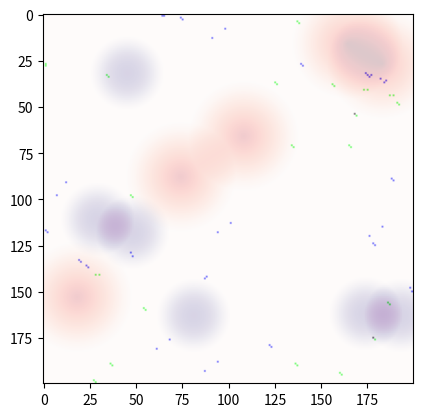

Reproduce this figure in Python.
import numpy as np
import matplotlib.pyplot as plt
import matplotlib.animation as animation
import random
import re
import string
import math

class Grid:
    def __init__(self, width, height, amount_food, radius_food, amount_radiation, radius_radiation):
        ### 0 - empty, 1 - cell
        self.width = width
        self.height = height
        self.grid = np.zeros((width, height), dtype=int)
        ### 0 - empty, float - food concentration
        self.food_grid = np.zeros((width, height), dtype=float)
        for seed in range(amount_food):
            seed_coord = (random.randrange(self.width), random.randrange(self.height))
            for i in range(max(0, seed_coord[0] - radius_food), min(width, seed_coord[0] + radius_food + 1)):
                for j in range(max(0, seed_coord[1] - radius_food), min(height, seed_coord[1] + radius_food + 1)):
                    distance = np.sqrt((i - seed_coord[0])**2 + (j - seed_coord[1])**2)
                    if distance <= radius_food:
                        self.food_grid[i, j] += 1 - (distance / radius_food)
        ### 0 - empty, float - radiation concentration
        self.radiation_grid = np.zeros((width, height), dtype=float)
        for seed in range(amount_radiation):
            seed_coord = (random.randrange(self.width), random.randrange(self.height))
            for i in range(max(0, seed_coord[0] - radius_radiation), min(width, seed_coord[0] + radius_radiation + 1)):
                for j in range(max(0, seed_coord[1] - radius_radiation), min(height, seed_coord[1] + radius_radiation + 1)):
                    distance = np.sqrt((i - seed_coord[0])**2 + (j - seed_coord[1])**2)
                    if distance <= radius_radiation:
                        self.radiation_grid[i, j] += 1 - (distance / radius_radiation)**2

    def food_gradient(self, coords):
        return self.food_grid[coords]
    
    def radiation_gradient(self, coords):
        return self.radiation_grid[coords]

    def is_position_occupied(self, coords):
        return self.grid[coords] == 1

    def count_live_neighbors(self, coords):
        total = 0
        for i in range(-1, 2):
            for j in range(-1, 2):
                if i == 0 and j == 0:
                    continue
                x_edge = coords[0] + i
                y_edge = coords[1] + j
                if ((0 <= x_edge <= self.width - 1) and (0 <= y_edge <= self.height - 1)):
                    total += self.grid[x_edge, y_edge]
                else:
                    total += 1
        return total

    def cell_density(self, coords):
        """
        Compute the density of cells in a 3x3 area around the given position (x, y).
        """
        density = 0
        for i in range(-1, 2):
            for j in range(-1, 2):
                x_edge = coords[0] + i
                y_edge = coords[1] + j
                if ((0 <= x_edge <= self.width - 1) and (0 <= y_edge <= self.height - 1)):
                    density += self.grid[x_edge, y_edge]
                else: 
                    density += 1
        return density

    def choose_division_direction(self, coords, overpopulation_constant):
        """
        Choose a direction for cell division based on the density of the surrounding population in a 5x5 area.
        """
        min_density = float('inf')
        best_direction = None

        # Check all 8 neighboring cells
        for i in range(-1, 2):
            for j in range(-1, 2):
                if i == 0 and j == 0:
                    continue
                x_edge = coords[0] + i
                y_edge = coords[1] + j
                if((0 <= x_edge <= self.width - 1) and (0 <= y_edge <= self.height - 1)):
                    if (not self.is_position_occupied((x_edge, y_edge))) and (self.count_live_neighbors((x_edge, y_edge)) <= overpopulation_constant):
                        current_density = self.cell_density((x_edge, y_edge))
                        if current_density < min_density:
                            min_density = current_density
                            best_direction = (x_edge, y_edge)
        return best_direction
    
    def choose_movement_direction(self, coords, speed):
        """
        Compute the best direction of movement based on food and radiation gradients.
        """
        best_score = self.food_gradient(coords) - self.radiation_gradient(coords)
        best_direction = None

        # Iterate over the speed + 2 radius around the cell
        for i in range(-(2 + speed), (3 + speed)):
            for j in range(-(2 + speed), (3 + speed)):
                if (i == 0 and j == 0) or (math.sqrt(i**2 + j**2) > speed):
                    continue  # Skip the cell itself and constrain the radius
                # Calculate the new coordinates, considering grid boundaries
                new_x = max(0, min(self.width - 1, coords[0] + i))
                new_y = max(0, min(self.height - 1, coords[1] + j))
                if not self.is_position_occupied((new_x, new_y)):
                    # Assign a score based on food and radiation
                    score = self.food_gradient((new_x, new_y)) - self.radiation_gradient((new_x, new_y))
                    # Update the best direction if the current score is higher
                    if score > best_score:
                        best_score = score
                        best_direction = (new_x, new_y)
        return best_direction
    
    def display(self):
        plt.imshow(self.grid, cmap='binary')
        plt.show()



class Bacteria:
    def __init__(self, initial_population, initial_genomes, initial_phenotypes, initial_positions, initial_energy, genotype_to_phenotype):
        self.population = initial_population
        self.genomes = initial_genomes
        self.phenotypes = initial_phenotypes 
        self.positions = initial_positions
        self.energy = initial_energy
        self.genotype_to_phenotype = genotype_to_phenotype
    
    def current_population(self):
        return self.population

    def current_genome(self, ID):
        return self.genomes[ID]

    def current_phenotype(self, ID):
        return self.phenotypes[ID]

    def current_position(self, ID):
        return self.positions[ID]
    
    def current_energy(self, ID):
        return self.energy[ID]
    
    def add_individuum(self, ID, genome, position, energy):
        self.population.add(ID)
        self.genomes[ID] = genome
        self.phenotypes[ID] = self.genotype_to_phenotype_conversion(genome)
        self.positions[ID] = position
        self.energy[ID] = energy

    def remove_individuum(self, ID):
        self.population.remove(ID)
        self.genomes.pop(ID)
        self.phenotypes.pop(ID)
        self.positions.pop(ID)
        self.energy.pop(ID)

    def genotype_to_phenotype_conversion(self, genome):
        return [trait for trait in list(self.genotype_to_phenotype.keys()) for occurence in re.findall(f'(?=({self.genotype_to_phenotype[trait]}))', genome)]

    def mutate(self, ID, gene_pool, mutation_rates, radiation):
        genome = list(self.genomes[ID])
        for i in range(len(self.genomes[ID])):
            mutation_chance = mutation_rates['passive'] + mutation_rates['radiation'] * radiation
            if random.random() <= mutation_chance:
                genome[i] = random.choice(gene_pool)
        self.genomes[ID] = ''.join(genome)
        if not ID.count('_spore'):
            self.phenotypes[ID] = self.genotype_to_phenotype_conversion(self.genomes[ID])
        
    def metabolize(self, ID, energy_rates, food):
        if ID.count('_spore'):
            self.energy[ID] += energy_rates['life_spore']
        else:
            self.energy[ID] += energy_rates['life_cell'] + energy_rates['food'] * food
    
    def photosynthesize(self, ID, energy_rates):
        self.energy[ID] += energy_rates['photosynthesis'] * self.phenotypes[ID].count('photosynthesis')

    def form_spore(self, ID):
        spore_number = self.phenotypes[ID].count('spore_formation')
        spore_names = []
        for i in range(spore_number):
            spore_ID = ID + f'_spore.{i+1}'
            spore_names.append(spore_ID)
            self.add_individuum(spore_ID, self.genomes[ID], self.positions[ID], (self.energy[ID]/spore_number))
            self.phenotypes[spore_ID] = ['spore_movement', 'germination']
        position = self.positions[ID]
        self.remove_individuum(ID)
        return spore_names, position

    def germinate(self, ID):
        new_ID = '_'.join(('_'.join(ID.split('_')[:-1]), ID.split('.')[-1]))
        self.add_individuum(new_ID, self.genomes[ID], self.positions[ID], self.energy[ID])
        position = self.positions[ID]
        self.remove_individuum(ID)
        return new_ID, position

class Simulation:
    def __init__(self, width, height, amount_food, radius_food, amount_radiation, radius_radiation, gene_pool, mutation_rates, energy_rates, movement_rates, genotype_to_phenotype, phenotype_to_color, overpopulation_constant, seed):
        ### Simulation parameters
        self.grid = Grid(width, height, amount_food, radius_food, amount_radiation, radius_radiation)
        self.mutation_rates = mutation_rates
        self.energy_rates = energy_rates
        self.movement_rates = movement_rates
        self.gene_pool = gene_pool
        self.genotype_to_phenotype = genotype_to_phenotype
        self.phenotype_to_color = phenotype_to_color
        self.overpopulation_constant = overpopulation_constant
        self.log = []
        ### Generate initial population
        initial_population = set()
        initial_genomes = dict()
        initial_phenotypes = dict()
        initial_positions = dict()
        initial_energy = dict()
        for genome in range(len(seed.values())):
            for number in range(list(seed.values())[genome]):
                ID = ''.join(random.choice(string.ascii_letters) for _ in range(int(round(math.log(sum(list(seed.values())), 10) + 1, 0))))
                initial_population.add(ID)
                initial_genomes[ID] = list(seed.keys())[genome]
                initial_phenotypes[ID] = [trait for trait in list(self.genotype_to_phenotype.keys()) for occurence in re.findall(f'(?=({self.genotype_to_phenotype[trait]}))', list(seed.keys())[genome])]
                initial_positions[ID] = (random.randrange(self.grid.width), random.randrange(self.grid.height))
                self.grid.grid[initial_positions[ID]] = 1
                initial_energy[ID] = self.energy_rates['initial']
        self.bacteria = Bacteria(initial_population, initial_genomes, initial_phenotypes, initial_positions, initial_energy, genotype_to_phenotype)

    def genotype_to_phenotype_conversion(self, genome):
        return [trait for trait in list(self.genotype_to_phenotype.keys()) for occurence in re.findall(f'(?=({self.genotype_to_phenotype[trait]}))', genome)]

    def get_bacterium_color(self, ID):
        if ID.count('_spore'):
            return (0.5, 0.25, 0)
        colors = [self.phenotype_to_color[trait] for trait in self.bacteria.phenotypes[ID] if trait in self.phenotype_to_color]
        if not colors:
            return (0, 0, 0)
        # Mix colors by averaging
        mixed_color = np.mean(colors, axis=0)
        return mixed_color

    def division_checkpoint(self, ID):
        scenario_1 = (self.bacteria.energy[ID] + self.energy_rates['division'] >= 2) and self.grid.choose_division_direction(self.bacteria.positions[ID], self.overpopulation_constant)
        scenario_2 = ((self.bacteria.energy[ID] + self.energy_rates['division'] + self.energy_rates['life_cell'] + self.energy_rates['food'] * self.grid.food_gradient(self.bacteria.positions[ID])) > 0) and self.grid.choose_division_direction(self.bacteria.positions[ID], self.overpopulation_constant)
        return (scenario_1 or scenario_2) and (not ID.count('_spore'))

    def division(self, ID):
        self.bacteria.energy[ID] += self.energy_rates['division']
        matches = re.findall(f"{re.escape(ID)}\\.(\\d+)(?=\\.|;|$)", ";".join([ID for ID in self.bacteria.population]))
        # Convert the matched numbers to integers and find the largest number
        if matches:
            largest_number = max(map(int, matches))
        else:
            largest_number = 0
        new_ID = f"{ID}.{largest_number + 1}"
        new_genome = list(self.bacteria.genomes[ID])
        for i in range(len(new_genome)):
            mutation_chance = self.mutation_rates['division'] + self.mutation_rates['radiation'] * self.grid.radiation_gradient(self.bacteria.positions[ID])
            if random.random() <= mutation_chance:
                new_genome[i] = random.choice(self.gene_pool)
        new_genome = ''.join(new_genome)
        new_position = self.grid.choose_division_direction(self.bacteria.positions[ID], self.overpopulation_constant)
        ### Let photosynthetics be at a disadvantage
        if self.genotype_to_phenotype_conversion(new_genome).count('photosynthesis'):
            new_energy = -self.energy_rates['division'] * 0.3
        else:    
            new_energy = -self.energy_rates['division'] * 0.5
        self.bacteria.add_individuum(new_ID, new_genome, new_position, new_energy)
        return new_ID, new_position

    def towards_better_life(self, ID, best_direction):
        """
        Move the cell in the best direction, considering the available speed.
        """

        best_x, best_y = best_direction
        x, y = self.bacteria.positions[ID]

        self.grid.grid[(x, y)] = 0

        dx = best_x - x
        dy = best_y - y

        # Calculate the distance to the best direction
        distance = math.sqrt(dx**2 + dy**2)        
        speed = self.bacteria.phenotypes[ID].count('motility') * self.movement_rates['cell']

        # If the distance is greater than the speed, move partially in that direction
        if distance > speed:
            dx = int(round(dx * speed / distance))
            dy = int(round(dy * speed / distance))

            # Calculate the new position
            new_x = x + dx
            new_y = y + dy

            # Ensure the new position is within grid boundaries
            new_x = max(0, min(self.grid.width - 1, new_x))
            new_y = max(0, min(self.grid.height - 1, new_y))

            if self.grid.is_position_occupied((new_x, new_y)):
                min_distance = float('inf')
                min_distance_point = None
                for i in range(0, dx + 1):
                    for j in range(0, dy + 1):
                        # Calculate the new coordinates, considering grid boundaries
                        alt_x = max(0, min(self.grid.width - 1, x + i))
                        alt_y = max(0, min(self.grid.height - 1, y + j))
                        # Check if the position is unoccupied
                        if not self.grid.is_position_occupied((alt_x, alt_y)):
                            distance = math.sqrt((alt_x - new_x)**2 + (alt_y - new_y)**2)
                            if distance < min_distance:
                                min_distance_point = (alt_x, alt_y)
                                min_distance = distance
                self.grid.grid[min_distance_point] = 1
                self.bacteria.positions[ID] = min_distance_point
                self.bacteria.energy[ID] += self.energy_rates['movement'] * math.sqrt((min_distance_point[0] - x)**2 + (min_distance_point[1] - y)**2)
            else:
                self.grid.grid[(new_x, new_y)] = 1
                self.bacteria.positions[ID] = (new_x, new_y)
                self.bacteria.energy[ID] += self.energy_rates['movement'] * math.sqrt((new_x - x)**2 + (new_y - y)**2)
        else:
            self.grid.grid[(best_x, best_y)] = 1
            self.bacteria.positions[ID] = (best_x, best_y)
            self.bacteria.energy[ID] += self.energy_rates['movement'] * math.sqrt((best_x - x)**2 + (best_y - y)**2)

    def random_cell_movement(self, ID):
        '''
        Move in random direction according to the available speed
        '''
        speed = self.bacteria.phenotypes[ID].count('motility') * self.movement_rates['cell']

        x, y = self.bacteria.positions[ID]
        self.grid.grid[(x, y)] = 0

        max_distance = 0
        max_distance_points = []
        for i in range(-speed, speed):
            for j in range(-speed, speed):
                if (i == 0 and j == 0) or (math.sqrt(i**2 + j**2) > speed):
                    continue  # Skip the current position and constrain the radius
                # Calculate the new coordinates, considering grid boundaries
                alt_x = max(0, min(self.grid.width - 1, x + i))
                alt_y = max(0, min(self.grid.height - 1, y + j))
                # Check if the position is unoccupied
                if not self.grid.is_position_occupied((alt_x, alt_y)):
                    distance = math.sqrt((alt_x - x)**2 + (alt_y - y)**2)
                    if distance == max_distance:
                        max_distance_points.append((alt_x, alt_y))
                    if distance > max_distance:
                        max_distance_points.clear()
                        max_distance_points.append((alt_x, alt_y))
                        max_distance = distance
        if max_distance_points:
            choice = random.choice(max_distance_points)
            self.grid.grid[choice] = 1
            self.bacteria.positions[ID] = choice
            self.bacteria.energy[ID] += self.energy_rates['movement'] * math.sqrt((choice[0] - x)**2 + (choice[1] - y)**2) 
        else:
            self.grid.grid[(x, y)] = 1

    def random_spore_movement(self, ID):
        '''
        Move in random direction according to the available speed
        '''
        speed = self.movement_rates['spore']

        x, y = self.bacteria.positions[ID]

        # Calculate the new position
        new_x = x + random.choice([-speed, speed])
        new_y = y + random.choice([-speed, speed])

        # Ensure the new position is within grid boundaries
        new_x = max(0, min(self.grid.width - 1, new_x))
        new_y = max(0, min(self.grid.height - 1, new_y))

        self.bacteria.positions[ID] = (new_x, new_y)

    def death(self, ID):
        if not ID.count('_spore'):
            self.grid.grid[self.bacteria.positions[ID]] = 0
        self.bacteria.remove_individuum(ID)

    def check_positions(self):
        return bool(len([bacterium for bacterium in self.bacteria.population if not bacterium.count('_spore')]) == sum(sum(self.grid.grid)))

    def turn(self):
        population_slice = self.bacteria.population.copy()
        queue = list(population_slice)
        to_be_added = set()
        to_be_removed_1 = set()
        to_be_removed_2 = set()
        random.shuffle(queue)
        for ID in queue:
            ### Metabolism occurs               
            self.bacteria.metabolize(ID, self.energy_rates, self.grid.food_gradient(self.bacteria.positions[ID]))
            ### Death due starvation (energy depletion)
            if self.bacteria.energy[ID] <= 0:
                self.death(ID)
                to_be_removed_1.add(ID)
            #     self.log.append(f"{ID} died due to starvation in Energy Phase")
            # if not self.check_positions():
            #     self.log.append('Checkpoint_Metabolism')
        if to_be_removed_1:
            for ID in to_be_removed_1:
                queue.remove(ID)
        random.shuffle(queue)
        for ID in queue:
            ### Mutations occur
            self.bacteria.mutate(ID, self.gene_pool, self.mutation_rates, self.grid.radiation_gradient(self.bacteria.positions[ID]))
        random.shuffle(queue)
        for ID in queue:
            ### If bacteria passes the division conditions - it divides. Otherwise skip to action
            if self.division_checkpoint(ID):
                newborn_ID, newborn_position = self.division(ID)
                self.grid.grid[newborn_position] = 1
                # self.log.append(f"{ID} gave birth to {newborn_ID} at position {newborn_position}")
                # if not self.check_positions():
                #     self.log.append('Checkpoint_Division')
            ### Actions are taken if no division occured
            else:
                ### If it is a spore: germinate if conditions are grateful, move otherwise
                if ID.count('_spore'):
                    if (self.grid.food_gradient(self.bacteria.positions[ID]) * self.energy_rates['food'] >= -self.energy_rates['life_cell']) and (not self.grid.is_position_occupied(self.bacteria.positions[ID])) and (self.grid.count_live_neighbors(self.bacteria.positions[ID]) <= self.overpopulation_constant):
                        self.grid.grid[self.bacteria.positions[ID]] = 1
                        germinated_ID, position = self.bacteria.germinate(ID)
                        #to_be_added.add(germinated_ID)
                        to_be_removed_2.add(ID)
                        # self.log.append(f"{ID} germinated in to {germinated_ID} at {position}")
                        # if not self.check_positions():
                        #     self.log.append('Checkpoint_Germination')
                    else:
                        self.random_spore_movement(ID)
                        # if not self.check_positions():
                        #     self.log.append('Checkpoint_Spore_Movement')
                ### If it is a cell: try to photosynthesize | move if you can | try to form a spore if things are bad | stay in place
                else:
                    options = set(self.bacteria.phenotypes[ID])
                    if options:
                        if ('photosynthesis' in options) and ('motility' in options):
                            if self.grid.choose_movement_direction(self.bacteria.positions[ID], self.bacteria.phenotypes[ID].count('motility')):
                                self.towards_better_life(ID, self.grid.choose_movement_direction(self.bacteria.positions[ID], self.bacteria.phenotypes[ID].count('motility')))
                                # if not self.check_positions():
                                #     self.log.append('Checkpoint_P&M_Cell_Movement')
                            else:
                                self.bacteria.photosynthesize(ID, self.energy_rates)
                        elif 'photosynthesis' in options:    
                            self.bacteria.photosynthesize(ID, self.energy_rates)
                        elif (self.bacteria.energy[ID] > self.movement_rates['cell'] * self.bacteria.phenotypes[ID].count('motility') * self.energy_rates['movement']) and ('motility' in options):
                            if self.grid.choose_movement_direction(self.bacteria.positions[ID], self.bacteria.phenotypes[ID].count('motility')):
                                self.towards_better_life(ID, self.grid.choose_movement_direction(self.bacteria.positions[ID], self.bacteria.phenotypes[ID].count('motility')))
                                # if not self.check_positions():
                                #     self.log.append('Checkpoint_M_Cell_Movement')
                            else:
                                self.random_cell_movement(ID)
                                # if not self.check_positions():
                                #     self.log.append('Checkpoint_M_Random_Cell_Movement')
                        elif (self.grid.food_gradient(self.bacteria.positions[ID]) == 0) and (self.bacteria.energy[ID]) < 1 and ('spore_formation' in options):
                            self.grid.grid[self.bacteria.positions[ID]] = 0
                            spore_names, position = self.bacteria.form_spore(ID)
                            to_be_removed_2.add(ID)
                            # self.log.append(f"{ID} formed spores {spore_names} at {position}")
                            # if not self.check_positions():
                            #     self.log.append('Checkpoint_Spore_Formation')
        ### Add to the stack those who have been born and remove those who transformed
        if to_be_added:
            for ID in to_be_added:
                queue.append(ID)
        if to_be_removed_2:
            for ID in to_be_removed_2:
                queue.remove(ID)
        # if not self.check_positions():
        #         self.log.append('Checkpoint_Before_Death')
        for ID in queue:
            ### Death due starvation (energy depletion)
            if self.bacteria.energy[ID] <= 0:
                self.death(ID)
                # self.log.append(f"{ID} died due to starvation in Death Phase")
                # if not self.check_positions():
                #     self.log.append('Checkpoint_Death_1')
            ### Death due overpopulation
            elif not ID.count('_spore'):
                live_neighbors = self.grid.count_live_neighbors(self.bacteria.positions[ID])
                if live_neighbors > self.overpopulation_constant:
                    self.death(ID)
                    # self.log.append(f"{ID} died due overpopulation in Death Phase")
                    # if not self.check_positions():
                    #     self.log.append('Checkpoint_Death_2')

    def run(self, steps):
        for _ in range(steps):
            self.turn()

    def animate(self, steps):
        fig, ax = plt.subplots()

        # Set the background color of the figure and the axes to white
        #fig.patch.set_facecolor('white')
        #ax.set_facecolor('white')

        # Initialize the grid for display
        display_grid = np.zeros((self.grid.width, self.grid.height, 3))

        # Initialize imshow plots for the grid, food, and radiation gradients
        img = ax.imshow(display_grid)
        food_gradient = ax.imshow(self.grid.food_grid, cmap='Reds', alpha=0.3)
        radiation_gradient = ax.imshow(self.grid.radiation_grid, cmap='Purples', alpha=0.3)

        def update_frame(frame):
            self.turn()

            # Reset the display grid
            display_grid.fill(1)

            # Update the display grid with bacteria colors
            for ID in self.bacteria.population:
                x, y = self.bacteria.positions[ID]
                color = self.get_bacterium_color(ID)
                display_grid[x, y] = color

            # Update the grid display
            img.set_array(display_grid)

            # Update food and radiation gradients
            food_gradient.set_array(self.grid.food_grid)
            radiation_gradient.set_array(self.grid.radiation_grid)

            return img, food_gradient, radiation_gradient

        ani = animation.FuncAnimation(fig, update_frame, frames=steps, interval=1000, blit=True)

        plt.show()
    
    def show(self):
        fig, ax = plt.subplots()

        # Initialize the grid for display
        display_grid = np.zeros((self.grid.width, self.grid.height, 3))

        # Initialize imshow plots for the grid, food, and radiation gradients
        img = ax.imshow(display_grid)
        food_gradient = ax.imshow(self.grid.food_grid, cmap='Reds', alpha = 0.3)
        radiation_gradient = ax.imshow(self.grid.radiation_grid, cmap='Purples', alpha = 0.3)

        # Reset the display grid
        display_grid.fill(1) # empty color = white

        # Update the display grid with bacteria colors
        for ID in self.bacteria.population:
            x, y = self.bacteria.positions[ID]
            color = self.get_bacterium_color(ID)
            display_grid[x, y] = color

        # Update the grid display
        img.set_array(display_grid)

        # Update food and radiation gradients
        food_gradient.set_array(self.grid.food_grid)
        radiation_gradient.set_array(self.grid.radiation_grid)

        plt.show()


seed = {'011100330': 20, '00022220033': 20}
gene_pool = ['0', '1', '2', '3']
mutation_rates = {'passive': 0.0005, 'division': 0.01, 'radiation': 0.07}
energy_rates = {'initial': 7, 'life_cell': -0.1, 'life_spore': -0.05, 'food': 3, 'division': -5, 'photosynthesis': 0.2, 'movement': -0.05}
movement_rates = {'cell': 2, 'spore': 5}
genotype_to_phenotype = {'photosynthesis': '11', 'motility': '22', 'spore_formation': '33'}
phenotype_to_color = {
    'photosynthesis': (0, 1, 0),  # Green
    'motility': (0, 0, 1), # Red
}
overpopulation_constant = 6

simulation = Simulation(200, 200, 5, 30, 6, 20, gene_pool, mutation_rates, energy_rates, movement_rates, genotype_to_phenotype, phenotype_to_color, overpopulation_constant, seed)
simulation.animate(1)
